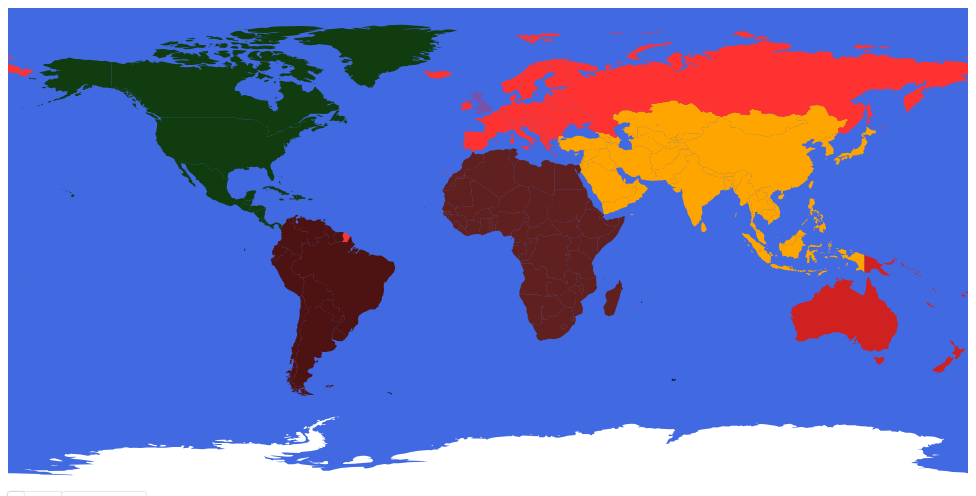
D3 v3 page, settled after 360 driven frames (6 s of simulated time); the page loaded 1 data file(s).



var width = 960,
    height = 480;

var projection = d3.geo.equirectangular()
    .scale(153)
    .translate([width / 2, height / 2])
    .precision(.1);

var path = d3.geo.path()
    .projection(projection);

var graticule = d3.geo.graticule();

var path = d3.geo.path()
    .projection(projection);

var svg = d3.select("body").append("svg")
    .attr("width", "100%")
    .attr("height", "100%");

d3.json("world.json", function(error, world) {
  svg.selectAll(".subunit")
      .data(topojson.feature(world, world.objects.subunits).features)
    //.enter().append("path")
     // .attr("class", function(d) { return d.properties.continent; })
      //.attr("id", function(t) { return t.id; } )
      //.attr("d", path);
      

  
  svg.append("path")
      .datum(topojson.mesh(world, world.objects.subunits, function(a, b) { return a !== b && a.id !== "IRL"; }))
      .attr("d", path)
      .attr("class", "subunit-boundary");
  
   var countries = topojson.feature(world, world.objects.subunits).features, 
       country = svg.selectAll(".country").data(countries);
  country
  .enter().insert("path", ".graticule")
      .attr("class", function(d) { return d.properties.continent; })
      .attr("id", function(t) { return t.id; } )
      .attr("title", function(d,i) { return d.name; })
      .attr("d", path)
  //    .style("fill", function(d, i) { return color(d.color = d3.max(neighbors[i], function(n) { return countries[n].color; }) + 1 | 0); });
  
  var tooltip = d3.select("body").append("div")
    .attr("class", "tooltip"),
   infobox = d3.select("body").append("div")
    .attr("class", "infobox");

  country
      .on("mousemove", function(d,i) {
        var mouse = d3.mouse(svg.node()).map( function(d) { return parseInt(d); } );
        tooltip
          .classed("hidden", false)
          .attr("style", "left:"+(mouse[0]+10)+"px;top:"+(mouse[1]+40)+"px")
          .html(d.properties.name + ", " + d.properties.continent);
        infobox
          .classed("hidden", false)
          .attr("style", "left:"+(mouse[0]+10)+"px;top:"+(mouse[1]+40)+"px")
          .html(/*d.properties.name + ", " + d.properties.continent*/ d.id + ". " + "Wholesale Price, " + "Retail Price") //put your Cocaine price details here to display in infobox
      })
      .on("mouseout",  function(d,i) {
        tooltip.classed("hidden", true);
        infobox.classed("hidden", true)
      });
  
  /*var infobox = d3.select("body").append("div")
    .attr("class", "infobox");
  
  country
      .on("mousemove", function(r,i) {
        var mouse = d3.mouse(svg.node()).map( function(r) { return parseInt(r); } );
        infobox
          .classed("hidden", false)
          .attr("style", "left:"+(mouse[0]+10)+"px;top:"+(mouse[1]+40)+"px")
          .html(r.properties.name + ", " + r.properties.continent)
      })
      .on("mouseout",  function(r,i) {
        infobox.classed("hidden", true)
      });*/
  
  
  /*svg.selectAll(".subunit-label")
    .data(topojson.feature(world, world.objects.subunits).features)
  .enter().append("text")
    .attr("id", function(d) { return "subunit-label " + d.id; })
    .attr("transform", function(d) { return "translate(" + path.centroid(d) + ")"; })
    .attr("dy", ".35em")
    .text(function(d) { return d.properties.continent; });-->*/
  
  
});


### data: world.json
{
 "type": "Topology",
 "objects": {
  "subunits": {
   "type": "GeometryCollection",
   "geometries": [
    "{... 4 keys}",
    "{... 4 keys}",
    "{... 4 keys}",
    "{... 4 keys}",
    "{... 4 keys}",
    "{... 4 keys}",
    "{... 4 keys}",
    "{... 4 keys}",
    "... 177 more items"
   ]
  }
 },
 "arcs": [
  [
   [
    7064,
    7338
   ],
   [
    16,
    -11
   ]
  ],
  [
   [
    7080,
    7327
   ],
   [
    -9,
    0
   ]
  ],
  [
   [
    7071,
    7327
   ],
   [
    -1,
    -12
   ]
  ],
  [
   [
    7070,
    7315
   ],
   [
    -16,
    -12
   ],
   [
    -9,
    5
   ],
   [
    -28,
    -4
   ],
   [
    -30,
    -29
   ],
   [
    -11,
    -16
   ],
   [
    12,
    -28
   ],
   [
    1,
    -23
   ],
   "... 22 more items"
  ],
  [
   [
    6689,
    6902
   ],
   [
    27,
    56
   ],
   [
    -3,
    31
   ],
   [
    -24,
    7
   ],
   [
    0,
    44
   ],
   [
    -7,
    52
   ],
   [
    8,
    23
   ],
   [
    -10,
    5
   ],
   "... 3 more items"
  ],
  [
   [
    6701,
    7234
   ],
   [
    38,
    -23
   ],
   [
    13,
    12
   ],
   [
    0,
    25
   ],
   [
    33,
    17
   ],
   [
    9,
    15
   ],
   [
    4,
    39
   ],
   [
    21,
    8
   ],
   "... 1 more items"
  ],
  [
   [
    6826,
    7346
   ],
   [
    21,
    -12
   ]
  ],
  [
   [
    6847,
    7334
   ],
   [
    14,
    2
   ],
   [
    7,
    -12
   ],
   [
    14,
    1
   ]
  ],
  "... 1,257 more items"
 ],
 "transform": {
  "scale": [
   0.036,
   0.01737
  ],
  "translate": [
   -180,
   -90
  ]
 }
}